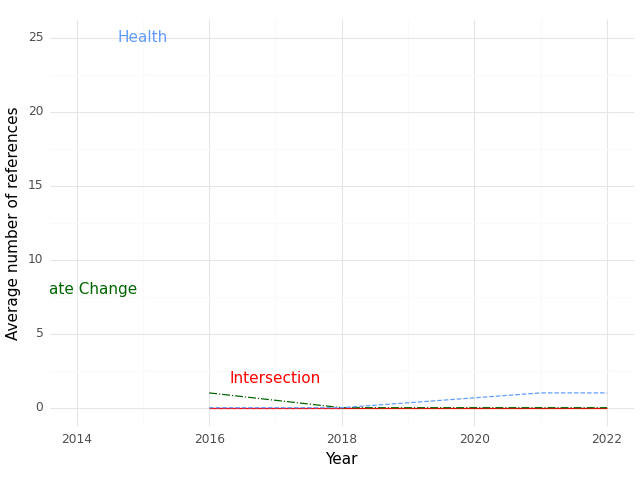

The file beside this chart, header and first rows:
, Year, intersection, health, climate
0, 2016, 0.0, 0.0, 1.0
1, 2018, 0.0, 0.0, 0.0
2, 2021, 0.0, 1.0, 0.0
3, 2022, 0.0, 1.0, 0.0
